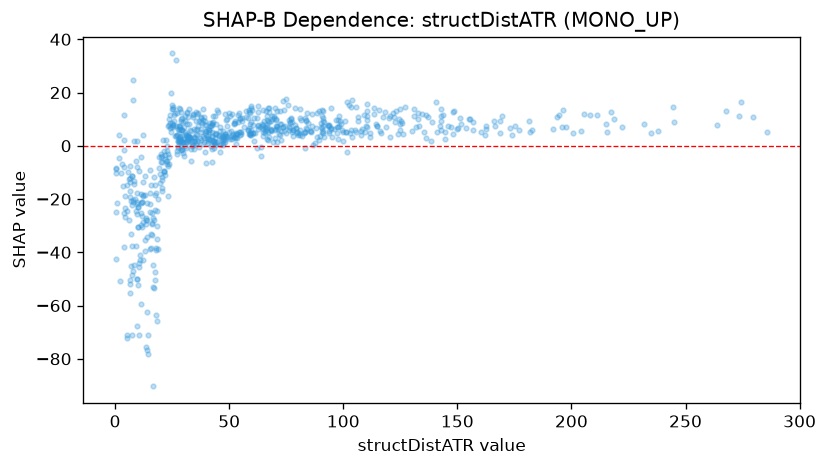

The data file committed next to this chart (first rows):
feature_value, shap_value
5.386, -71.03
6.346, -51.81
10.44, -71.17
9.804, -49.95
7.462, -37.69
18.55, -65.86
11.4, -29.62
22.63, -0.1022
31.31, 12.82
25.56, 7.075
29.37, 1.374
32.16, 3.521
28.87, -1.603
28.21, 1.483
28.53, 3.589
33.28, -1.05
43.61, 0.9141
34.21, 12.09
25.32, 14.64
24.98, 15.4
17.55, -18.32
18.42, -35.09
29.28, 5.893
20.07, -4.243
30.75, 9.136
36.67, 9.346
28.28, 13.99
68.87, 11.33
53.76, 9.066
66.71, 11.24
62.51, 6.188
59.69, 14.76
51.31, 11.88
52.01, 8.387
42.4, 5.354
45.33, 12.58
52.36, 8.446
127.2, 14.56
83.99, 6.404
69.55, 10.51
58.58, 4.416
59.57, 8.959
57.35, 12.92
90.65, 6.78
62.66, 14.91
58.38, 10.59
83.41, 10.42
57.56, 10.91
54.38, 5.093
42.72, 1.978
66.8, 14.27
67.28, 12.82
81.15, 10.47
49.99, 12.42
59.54, 4.717
28.77, 10.06
29.74, 8.848
29.25, -1.253
20.11, -3.119
28.37, 7
... 707 more rows
